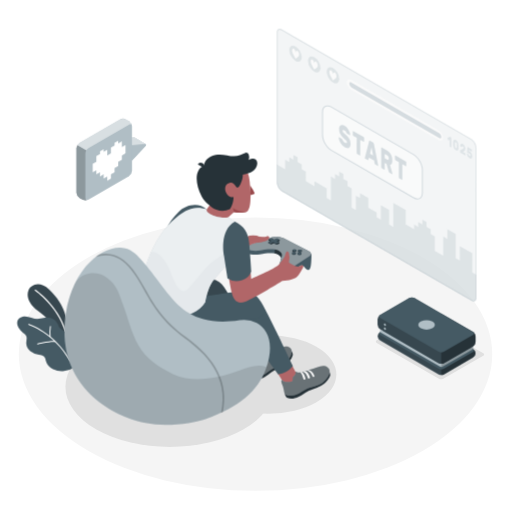
t = 0.00 s
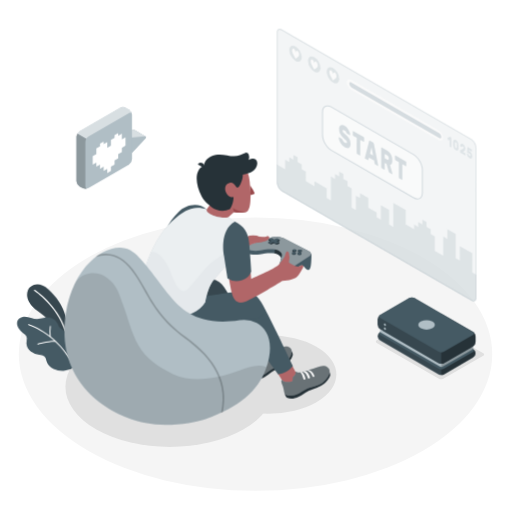
t = 1.13 s
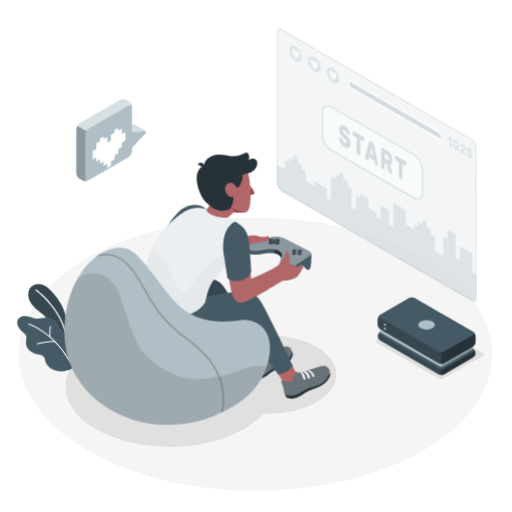
t = 1.88 s
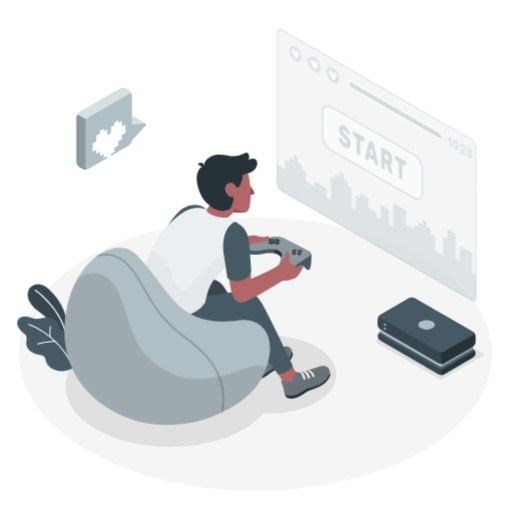
t = 3.00 s
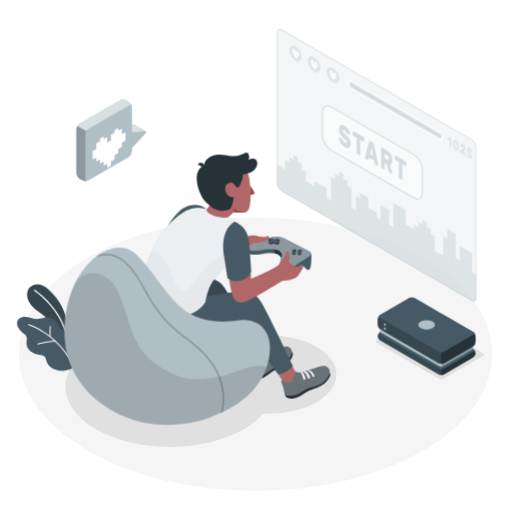
t = 4.13 s
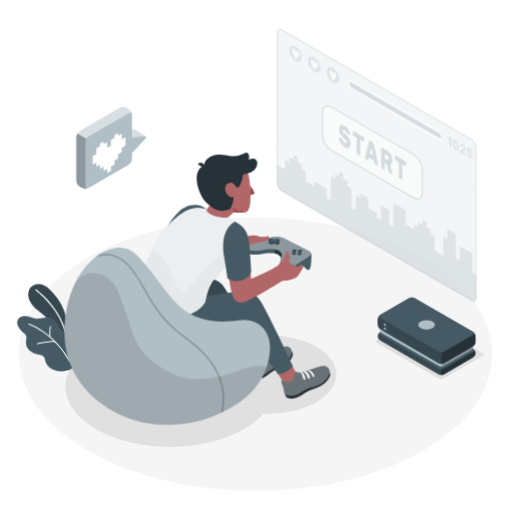
t = 4.88 s

The animated SVG that drew these frames (rendered in a browser with its animation timeline set to each time). Animation: 2 CSS @keyframes rules; one cycle of 6.00 s, repeats indefinitely.

<svg class="animated" id="freepik_stories-gaming"
    xmlns="http://www.w3.org/2000/svg" viewBox="0 0 500 500" version="1.1"
    xmlns:xlink="http://www.w3.org/1999/xlink"
    xmlns:svgjs="http://svgjs.com/svgjs">
    <style>svg#freepik_stories-gaming:not(.animated) .animable {opacity: 0;}svg#freepik_stories-gaming.animated #freepik--Plants--inject-19 {animation: 1.5s Infinite  linear wind;animation-delay: 0s;}svg#freepik_stories-gaming.animated #freepik--speach-bubble--inject-19 {animation: 6s Infinite  linear floating;animation-delay: 0s;}            @keyframes wind {                0% {                    transform: rotate( 0deg );                }                25% {                    transform: rotate( 1deg );                }                75% {                    transform: rotate( -1deg );                }            }                    @keyframes floating {                0% {                    opacity: 1;                    transform: translateY(0px);                }                50% {                    transform: translateY(-10px);                }                100% {                    opacity: 1;                    transform: translateY(0px);                }            }        </style>
    <g id="freepik--Floor--inject-19" class="animable" style="transform-origin: 249.53px 345.84px;">
        <ellipse id="freepik--floor--inject-19" cx="249.53" cy="345.84" rx="231.15" ry="133.46" style="fill: rgb(245, 245, 245); transform-origin: 249.53px 345.84px;" class="animable"></ellipse>
    </g>
    <g id="freepik--Shadows--inject-19" class="animable" style="transform-origin: 268.368px 372.906px;">
        <path id="freepik--Shadow--inject-19" d="M428.59,369.86l-60.67-35a1.32,1.32,0,0,1,0-2.5l39-22.48a4.79,4.79,0,0,1,4.33,0l60.66,35a1.32,1.32,0,0,1,0,2.5l-39,22.49A4.79,4.79,0,0,1,428.59,369.86Z" style="fill: rgb(224, 224, 224); transform-origin: 419.915px 339.871px;" class="animable"></path>
        <ellipse id="freepik--shadow--inject-19" cx="165.86" cy="377.6" rx="101.93" ry="58.85" style="fill: rgb(224, 224, 224); transform-origin: 165.86px 377.6px;" class="animable"></ellipse>
        <ellipse id="freepik--shadow--inject-19" cx="262.08" cy="365.69" rx="66.39" ry="38.33" style="fill: rgb(224, 224, 224); transform-origin: 262.08px 365.69px;" class="animable"></ellipse>
    </g>
    <g id="freepik--Plants--inject-19" class="animable" style="transform-origin: 45.3619px 319.985px;">
        <g id="freepik--plants--inject-19" class="animable" style="transform-origin: 45.3619px 319.985px;">
            <path d="M64.51,327.72l.82-13s-.77-16.61-17.23-31.93c-10-9.31-18.27-4.3-20.34.77s-.35,12.76,9.37,19.95c15.22,11.25,28,29.06,29.66,41.69Z" style="fill: rgb(55, 71, 79); transform-origin: 46.8864px 311.389px;" id="elhrgiepa6zfr" class="animable"></path>
            <path d="M64,324.05a.59.59,0,0,1-.62-.41c-7.49-24.8-29-39.68-29.27-39.83A.56.56,0,0,1,34,283a.58.58,0,0,1,.8-.16c.22.15,22.11,15.25,29.72,40.45a.59.59,0,0,1-.38.72Z" style="fill: rgb(255, 255, 255); transform-origin: 49.2083px 303.399px;" id="elnsglsqzb48" class="animable"></path>
            <path d="M65.17,328.15a7,7,0,0,0-1.51-3.89c-1.6-1.85-4.4-2.45-5.75-4.5a16.83,16.83,0,0,1-1.28-3.2,10.24,10.24,0,0,0-5.23-5.37,13.79,13.79,0,0,0-7.51-1c-1.93.24-3.8.83-5.73,1.1-6.33.91-12.19-4.9-18.49-1-3.78,2.36-3.52,6.48-1.42,9.93a19,19,0,0,0,4.08,4.63c1.7,1.44,3.49,2.31,3.67,4.81.12,1.82-.45,3.63-.43,5.46a10.47,10.47,0,0,0,4,7.74,18,18,0,0,0,8.18,3.51c2.19.42,4.71.75,5.92,2.62a10.64,10.64,0,0,1,1,3.25,13.28,13.28,0,0,0,7.09,8.31,20.21,20.21,0,0,0,11,1.68,16.75,16.75,0,0,0,8.92-3.32c4.28-3.5,1.82-10.11-1-13.79-1.23-1.62-2.75-3-3.88-4.69-2.26-3.35-1.89-6.25-1.68-10.08A13.36,13.36,0,0,0,65.17,328.15Z" style="fill: rgb(69, 90, 100); transform-origin: 45.3619px 335.661px;" id="el95tgmekshtp" class="animable"></path>
            <path d="M68.51,352.79a.47.47,0,0,1-.5-.23C52.7,325,28.14,317.3,27.89,317.22a.48.48,0,0,1-.32-.59.49.49,0,0,1,.6-.32c.25.08,25.17,7.9,40.67,35.79a.47.47,0,0,1-.18.64A.3.3,0,0,1,68.51,352.79Z" style="fill: rgb(255, 255, 255); transform-origin: 48.2259px 334.545px;" id="elu3m9lrbyqfd" class="animable"></path>
            <path d="M53.91,333.84H53.8c-6.73-.28-16.91,2.42-17,2.45a.46.46,0,0,1-.58-.34.47.47,0,0,1,.33-.58c.42-.11,10.43-2.77,17.3-2.48a.47.47,0,0,1,.07.94Z" style="fill: rgb(255, 255, 255); transform-origin: 45.2795px 334.589px;" id="ela4ppe3ftw2f" class="animable"></path>
            <path d="M49,329.27h0a.49.49,0,0,1-.53-.41,36.43,36.43,0,0,1,.27-10.22.47.47,0,0,1,.55-.37.47.47,0,0,1,.38.55,35.94,35.94,0,0,0-.25,9.92A.48.48,0,0,1,49,329.27Z" style="fill: rgb(255, 255, 255); transform-origin: 48.9551px 323.767px;" id="els0xmy922gy" class="animable"></path>
        </g>
    </g>
    <g id="freepik--Screen--inject-19" class="animable" style="transform-origin: 367.785px 161.215px;">
        <g id="freepik--screen--inject-19" class="animable" style="transform-origin: 367.785px 161.215px;">
            <g id="elvg0rrr9byh">
                <path d="M460.24,135.55,275.33,28.8c-2.78-1.6-5-.3-5,2.91V178.15a11.15,11.15,0,0,0,5,8.73L460.24,293.63c2.78,1.6,5,.3,5-2.91V144.28A11.15,11.15,0,0,0,460.24,135.55Z" style="fill: rgb(176, 190, 197); opacity: 0.3; transform-origin: 367.785px 161.215px;" class="animable"></path>
            </g>
            <g id="elrma8cgakpt">
                <path d="M460.24,135.55,275.33,28.8c-2.78-1.6-5-.3-5,2.91V178.15a11.15,11.15,0,0,0,5,8.73L460.24,293.63c2.78,1.6,5,.3,5-2.91V144.28A11.15,11.15,0,0,0,460.24,135.55Z" style="fill: rgb(255, 255, 255); opacity: 0.5; transform-origin: 367.785px 161.215px;" class="animable"></path>
            </g>
            <g id="el4am4epo30r4">
                <path d="M461.22,266.06V247.3l-12.19-7v14.08L445,252V228.54l-8.13-4.69v9.38l-4.06-2.35v18.76L424.66,245V230.88l-4.06-2.34v-4.69l-4.07-2.35v-4.69l-4.06-2.34v4.69l-4.06-2.35v4.69l-4.06-2.34v4.69l-8.13-4.69V205.09l-12.18-7V221.5L380,219.16V205.09l-8.13-4.7v14.08l-4.06-2.35v-4.69l-8.12-4.69v-9.38l-8.13-4.69v4.69L347.48,191v14.1l-4.06-2.35V184l-4.06-2.35v-4.69l-4.07-2.34v-4.69l-4.06-2.35v4.69l-4.06-2.34v4.69l-4.06-2.35V195.7l-4.06-2.34V184l-12.05-7v4.77l-8.27-4.77v-9.38l-4.07-2.34v-4.69l-4.06-2.35v-4.69l-4.06-2.34v4.68l-4.06-2.34v4.69l-4.06-2.35v9.39l-8.13-4.7v17.63a11.15,11.15,0,0,0,5,8.73L460.24,293.63c2.78,1.6,5,.3,5-2.91V268.41Z" style="fill: rgb(176, 190, 197); opacity: 0.3; transform-origin: 367.765px 222.762px;" class="animable"></path>
            </g>
            <g id="eldlhqunbglmr">
                <g style="opacity: 0.3; transform-origin: 367.785px 161.215px;" class="animable">
                    <path d="M273.08,29.12a3.64,3.64,0,0,1,1.75.55L459.74,136.41a10.24,10.24,0,0,1,4.54,7.87V290.72c0,.78-.18,2.59-1.79,2.59a3.64,3.64,0,0,1-1.75-.55L275.83,186a10.2,10.2,0,0,1-4.54-7.87V31.71c0-.78.18-2.59,1.79-2.59m0-1c-1.65,0-2.79,1.31-2.79,3.59V178.15a11.15,11.15,0,0,0,5,8.73L460.24,293.63a4.62,4.62,0,0,0,2.25.68c1.65,0,2.79-1.31,2.79-3.59V144.28a11.15,11.15,0,0,0-5-8.73L275.33,28.8a4.62,4.62,0,0,0-2.25-.68Z" style="fill: rgb(176, 190, 197); transform-origin: 367.785px 161.215px;" id="elk6cqiqhyjch" class="animable"></path>
                </g>
            </g>
            <g id="elqn7ldc4nanp">
                <path d="M323.64,104.55l80.17,46.29c4.79,2.76,8.66,9.47,8.66,15v22.21c0,5.52-3.87,7.76-8.66,5l-80.17-46.29c-4.78-2.76-8.66-9.47-8.66-15V109.55C315,104,318.86,101.79,323.64,104.55Z" style="fill: rgb(255, 255, 255); opacity: 0.5; transform-origin: 363.725px 148.797px;" class="animable"></path>
            </g>
            <g id="ello81t117sek">
                <g style="opacity: 0.5; transform-origin: 363.725px 148.83px;" class="animable">
                    <path d="M407.68,194.74a8.34,8.34,0,0,1-4.12-1.26L323.39,147.2c-4.91-2.84-8.91-9.76-8.91-15.44V109.55c0-2.86,1-5,2.79-6s4.15-.82,6.62.61l80.17,46.28c4.92,2.84,8.91,9.76,8.91,15.44v22.21c0,2.86-1,5-2.78,6A5,5,0,0,1,407.68,194.74Zm-87.9-90.88a3.89,3.89,0,0,0-2,.52c-1.47.85-2.29,2.68-2.29,5.17v22.21c0,5.36,3.77,11.89,8.41,14.57l80.17,46.29c2.15,1.24,4.15,1.45,5.63.6s2.28-2.69,2.28-5.17V165.84c0-5.36-3.77-11.89-8.41-14.57L323.39,105A7.37,7.37,0,0,0,319.78,103.86Z" style="fill: rgb(176, 190, 197); transform-origin: 363.725px 148.83px;" id="el6jw981x1tuw" class="animable"></path>
                </g>
            </g>
            <g id="elpeyr143y30s">
                <g style="opacity: 0.5; transform-origin: 363.735px 148.783px;" class="animable">
                    <path d="M336.41,122.74a9.39,9.39,0,0,1,2.21,1.81,14.66,14.66,0,0,1,1.73,2.37,12.94,12.94,0,0,1,1.14,2.51,7.77,7.77,0,0,1,.44,2.19.46.46,0,0,1-.13.37.2.2,0,0,1-.27,0l-2.46-1.41a1.89,1.89,0,0,1-.42-.36,5.37,5.37,0,0,1-.33-.54c0-.08-.09-.21-.17-.39a4.62,4.62,0,0,0-.35-.62,5.53,5.53,0,0,0-.56-.7,3.65,3.65,0,0,0-.83-.64,5.13,5.13,0,0,0-.68-.32,1.45,1.45,0,0,0-.58-.1.57.57,0,0,0-.42.21,1,1,0,0,0-.16.63,2,2,0,0,0,.18.82,3.82,3.82,0,0,0,.6.88,13,13,0,0,0,1.12,1.12l1.72,1.55A16.29,16.29,0,0,1,340,134a10.59,10.59,0,0,1,1.29,2,9.74,9.74,0,0,1,.77,2.18,11.45,11.45,0,0,1,.25,2.5,5.57,5.57,0,0,1-.43,2.38,2.61,2.61,0,0,1-1.21,1.28,3,3,0,0,1-1.84.19,7.12,7.12,0,0,1-2.31-.9,10,10,0,0,1-2.33-1.86,14.4,14.4,0,0,1-1.81-2.42,13.19,13.19,0,0,1-1.19-2.61,8.17,8.17,0,0,1-.45-2.42.51.51,0,0,1,.12-.38.2.2,0,0,1,.27,0l2.46,1.42a1.28,1.28,0,0,1,.41.34,2.74,2.74,0,0,1,.3.47l.23.51a6.34,6.34,0,0,0,.4.76,4.85,4.85,0,0,0,.64.85,4,4,0,0,0,.95.75,4.09,4.09,0,0,0,1.66.62q.66.06.66-.81a1.72,1.72,0,0,0-.24-.86,5.3,5.3,0,0,0-.73-1c-.33-.35-.74-.75-1.25-1.2s-1.1-1-1.79-1.61A11.1,11.1,0,0,1,332,130.4a10.8,10.8,0,0,1-.89-4.48,5.89,5.89,0,0,1,.36-2.16,2.89,2.89,0,0,1,1.06-1.38,2.64,2.64,0,0,1,1.68-.4A5.26,5.26,0,0,1,336.41,122.74Z" style="fill: rgb(176, 190, 197); transform-origin: 336.526px 133.282px;" id="elbk3wzso48yg" class="animable"></path>
                    <path d="M355.09,133.82a.93.93,0,0,1,.36.43,1.53,1.53,0,0,1,.15.64V138a.61.61,0,0,1-.15.46.27.27,0,0,1-.36,0l-3.3-1.91v14.81a.63.63,0,0,1-.15.47.28.28,0,0,1-.36,0l-2.45-1.42a.93.93,0,0,1-.36-.43,1.53,1.53,0,0,1-.15-.64V134.53l-3.3-1.91a.93.93,0,0,1-.36-.43,1.53,1.53,0,0,1-.15-.64v-3.06a.61.61,0,0,1,.15-.46.27.27,0,0,1,.36,0Z" style="fill: rgb(176, 190, 197); transform-origin: 350.055px 139.928px;" id="elm7p41c37nsk" class="animable"></path>
                    <path d="M364.32,139.14a1.45,1.45,0,0,1,.57.65,3.9,3.9,0,0,1,.27.79l4.09,20.56a2.38,2.38,0,0,1,.07.47.52.52,0,0,1-.12.38.22.22,0,0,1-.29,0l-2.36-1.37a1.17,1.17,0,0,1-.53-.55,1.87,1.87,0,0,1-.2-.59l-.53-2.7-5-2.88-.52,2.09a.71.71,0,0,1-.2.37c-.1.1-.28.08-.53-.07L356.69,155a.79.79,0,0,1-.3-.36,1.19,1.19,0,0,1-.12-.51,1.41,1.41,0,0,1,.08-.39l4.09-15.83a1,1,0,0,1,.27-.48c.13-.14.32-.13.57,0Zm-3,10.87,3,1.75L362.8,144Z" style="fill: rgb(176, 190, 197); transform-origin: 362.796px 149.687px;" id="elx8nglvhg9sc" class="animable"></path>
                    <path d="M377.84,147a11.2,11.2,0,0,1,2.21,1.68,10,10,0,0,1,1.66,2.17,10.47,10.47,0,0,1,1.05,2.67,12.71,12.71,0,0,1,.37,3.15,7.28,7.28,0,0,1-.58,3.26,2.14,2.14,0,0,1-1.65,1.22l2.32,8.22a1.22,1.22,0,0,1,.06.35.48.48,0,0,1-.12.37.23.23,0,0,1-.3,0l-2.55-1.47a1.22,1.22,0,0,1-.53-.57,4.19,4.19,0,0,1-.25-.66L377.45,160l-1.73-1v6.18a.61.61,0,0,1-.15.46.27.27,0,0,1-.36,0l-2.45-1.42a1,1,0,0,1-.36-.44,1.45,1.45,0,0,1-.15-.63V144.5a.62.62,0,0,1,.15-.46.28.28,0,0,1,.36,0Zm-2.12,7.53,2.12,1.22a1.67,1.67,0,0,0,1.3.29c.35-.11.52-.57.52-1.38a3.42,3.42,0,0,0-.52-2,3.86,3.86,0,0,0-1.3-1.21l-2.12-1.23Z" style="fill: rgb(176, 190, 197); transform-origin: 377.765px 157.06px;" id="elpylbodoxulg" class="animable"></path>
                    <path d="M396.22,157.56a1,1,0,0,1,.35.44,1.47,1.47,0,0,1,.16.63v3.07a.62.62,0,0,1-.16.46.27.27,0,0,1-.35,0l-3.3-1.9v14.81a.62.62,0,0,1-.15.46.27.27,0,0,1-.36,0L390,174.16a1,1,0,0,1-.35-.44,1.45,1.45,0,0,1-.15-.63V158.27l-3.3-1.9a1,1,0,0,1-.36-.44,1.45,1.45,0,0,1-.15-.63v-3.06a.63.63,0,0,1,.15-.47.28.28,0,0,1,.36,0Z" style="fill: rgb(176, 190, 197); transform-origin: 391.209px 163.652px;" id="eld9mcrdijm5g" class="animable"></path>
                </g>
            </g>
            <g id="el902j16qbm0o">
                <path d="M288.58,45.33a13.49,13.49,0,0,1,6.09,10.56c0,3.88-2.73,5.46-6.09,3.51a13.43,13.43,0,0,1-6.09-10.55C282.49,45,285.21,43.39,288.58,45.33Z" style="fill: rgb(176, 190, 197); opacity: 0.3; transform-origin: 288.58px 52.3709px;" class="animable"></path>
            </g>
            <path d="M292.1,53.26a5,5,0,0,0-.42-2h0v0a3.48,3.48,0,0,0-1.28-1.64c-.88-.52-1.61.53-1.73,1.77-.1-1.37-.82-3.27-1.7-3.79a1,1,0,0,0-1.29.13h0a2.29,2.29,0,0,0-.44,1.5c0,2.1,1.25,4,2.3,6l1.12,2.1,1.12-.79C290.83,55.77,292.1,55.36,292.1,53.26Z" style="fill: rgb(250, 250, 250); transform-origin: 288.668px 52.3763px;" id="elani21igl5q" class="animable"></path>
            <g id="elxo0nf45nzpp">
                <path d="M306.86,55.89A13.46,13.46,0,0,1,313,66.44c0,3.89-2.73,5.46-6.09,3.52a13.47,13.47,0,0,1-6.09-10.56C300.77,55.52,303.49,53.94,306.86,55.89Z" style="fill: rgb(176, 190, 197); opacity: 0.3; transform-origin: 306.91px 62.9227px;" class="animable"></path>
            </g>
            <path d="M310.3,63.84a5.23,5.23,0,0,0-.43-2h0a3.51,3.51,0,0,0-1.29-1.65c-.87-.51-1.61.54-1.72,1.78-.11-1.37-.83-3.28-1.7-3.79a1,1,0,0,0-1.3.13h0a2.27,2.27,0,0,0-.44,1.5c0,2.1,1.25,4,2.3,6l1.11,2.1L308,67.1C309,66.35,310.29,65.93,310.3,63.84Z" style="fill: rgb(250, 250, 250); transform-origin: 306.857px 62.9542px;" id="elcuhtubqw9dc" class="animable"></path>
            <g id="eljtj619bgc98">
                <path d="M325.14,66.44A13.48,13.48,0,0,1,331.23,77c0,3.89-2.73,5.46-6.09,3.52A13.46,13.46,0,0,1,319,70C319,66.07,321.77,64.5,325.14,66.44Z" style="fill: rgb(176, 190, 197); opacity: 0.3; transform-origin: 325.115px 73.4805px;" class="animable"></path>
            </g>
            <path d="M328.58,74.39a5.14,5.14,0,0,0-.43-2h0a3.55,3.55,0,0,0-1.29-1.64c-.88-.52-1.61.53-1.72,1.77-.11-1.37-.83-3.27-1.71-3.79a1,1,0,0,0-1.29.13h0a2.29,2.29,0,0,0-.45,1.5c0,2.1,1.25,4,2.31,6l1.11,2.1,1.12-.79C327.3,76.9,328.57,76.49,328.58,74.39Z" style="fill: rgb(250, 250, 250); transform-origin: 325.133px 73.5063px;" id="elu8rt38uw52" class="animable"></path>
            <path d="M343,78.15l85.22,49.2a9.29,9.29,0,0,1,4.33,7.19c0,2.59-1.94,3.57-4.33,2.19L343,87.53a9.29,9.29,0,0,1-4.33-7.19C338.7,77.75,340.64,76.77,343,78.15Z" style="fill: rgb(250, 250, 250); transform-origin: 385.61px 107.44px;" id="el6pprevujmvi" class="animable"></path>
            <g id="el9acn2qz43qd">
                <path d="M341.1,81.71a4.65,4.65,0,0,0,2.16,3.6l85.61,49.49c1.19.69,2.16.2,2.16-1.1a4.65,4.65,0,0,0-2.16-3.59L343.26,80.62C342.07,79.93,341.1,80.42,341.1,81.71Z" style="fill: rgb(176, 190, 197); opacity: 0.5; transform-origin: 386.065px 107.71px;" class="animable"></path>
            </g>
            <g id="elku2x0cmu5m">
                <g style="opacity: 0.3; transform-origin: 449.077px 144.173px;" class="animable">
                    <path d="M437,135.29a.66.66,0,0,1,0-.3.21.21,0,0,1,.1-.19l1.93-1.17.18-.1a.27.27,0,0,1,.24,0l1.09.63a.41.41,0,0,1,.17.21.75.75,0,0,1,.08.31v8.95a.28.28,0,0,1-.08.22c0,.05-.1.05-.17,0l-1.18-.68a.47.47,0,0,1-.17-.21.82.82,0,0,1-.07-.3v-6.06l-1.07.63q-.07.06-.18,0a.5.5,0,0,1-.16-.23Z" style="fill: rgb(176, 190, 197); transform-origin: 438.887px 138.695px;" id="elm4zm1gn8h1" class="animable"></path>
                    <path d="M445.14,136.72a4.2,4.2,0,0,1,1.16,1,5.53,5.53,0,0,1,.81,1.28,7.32,7.32,0,0,1,.48,1.48,10.25,10.25,0,0,1,.18,1.54c0,.4,0,.82,0,1.26s0,.83,0,1.21a6.48,6.48,0,0,1-.18,1.32,2.15,2.15,0,0,1-.48.93,1.17,1.17,0,0,1-.81.35,2.28,2.28,0,0,1-1.16-.37,4.35,4.35,0,0,1-1.16-1,5.85,5.85,0,0,1-.8-1.28,6.25,6.25,0,0,1-.48-1.48,9.13,9.13,0,0,1-.19-1.54c0-.38,0-.79,0-1.23s0-.85,0-1.24a5.83,5.83,0,0,1,.19-1.32,2,2,0,0,1,.48-.93,1.16,1.16,0,0,1,.8-.35A2.16,2.16,0,0,1,445.14,136.72Zm1,6.71c0-.78,0-1.55,0-2.33,0-.24,0-.47-.06-.68a3.77,3.77,0,0,0-.16-.6,1.92,1.92,0,0,0-.29-.5,1.71,1.71,0,0,0-.45-.39.75.75,0,0,0-.45-.13.4.4,0,0,0-.29.17,1.21,1.21,0,0,0-.16.41,5.07,5.07,0,0,0-.06.6c0,.75,0,1.53,0,2.33a4.63,4.63,0,0,0,.06.67,2.2,2.2,0,0,0,.16.6,1.83,1.83,0,0,0,.29.51,1.71,1.71,0,0,0,.45.39.75.75,0,0,0,.45.13.39.39,0,0,0,.29-.17,1,1,0,0,0,.17-.41A3.64,3.64,0,0,0,446.1,143.43Z" style="fill: rgb(176, 190, 197); transform-origin: 445.14px 141.72px;" id="el22wo3lzv0ce" class="animable"></path>
                    <path d="M454.37,145.3a4.27,4.27,0,0,1-.06.74,2.25,2.25,0,0,1-.18.62,2,2,0,0,1-.34.51,2.08,2.08,0,0,1-.52.39l-1.26.74,2.26,1.31a.47.47,0,0,1,.17.21.66.66,0,0,1,.07.3v1.47a.28.28,0,0,1-.07.22.12.12,0,0,1-.17,0l-4.75-2.74a.41.41,0,0,1-.17-.21.67.67,0,0,1-.08-.3v-1.2a1.4,1.4,0,0,1,.06-.41.4.4,0,0,1,.2-.25l2.69-1.41a.78.78,0,0,0,.4-.43,1.89,1.89,0,0,0,.08-.53c0-.07,0-.16,0-.29a2.34,2.34,0,0,0-.1-.4,2.55,2.55,0,0,0-.23-.43,1.31,1.31,0,0,0-.41-.36.52.52,0,0,0-.4-.1.43.43,0,0,0-.25.15.83.83,0,0,0-.12.27c0,.1-.05.17-.06.22s-.08.17-.14.18a.43.43,0,0,1-.22-.07l-1.11-.63a.45.45,0,0,1-.14-.18.53.53,0,0,1-.06-.24,4,4,0,0,1,.16-1.07,1.9,1.9,0,0,1,.47-.78,1.16,1.16,0,0,1,.77-.31,2.06,2.06,0,0,1,1.1.34,4.17,4.17,0,0,1,1.05.88,5.88,5.88,0,0,1,.76,1.15,6.79,6.79,0,0,1,.46,1.31A6.18,6.18,0,0,1,454.37,145.3Z" style="fill: rgb(176, 190, 197); transform-origin: 451.891px 146.068px;" id="elxmeszmxwaoi" class="animable"></path>
                    <path d="M457.56,150.84l.14.35a2.09,2.09,0,0,0,.19.36,1.67,1.67,0,0,0,.26.35,1.28,1.28,0,0,0,.36.29.75.75,0,0,0,.36.13.44.44,0,0,0,.3,0,.48.48,0,0,0,.21-.25,1.09,1.09,0,0,0,.08-.48,1.85,1.85,0,0,0-.24-.91,1.68,1.68,0,0,0-.65-.67.59.59,0,0,0-.24-.09h-.21l-.17,0a.21.21,0,0,1-.14,0l-1.4-.81a.58.58,0,0,1-.18-.22.54.54,0,0,1-.06-.3l.27-4.79a.34.34,0,0,1,.07-.22.12.12,0,0,1,.17,0l3.85,2.22a.46.46,0,0,1,.17.21.66.66,0,0,1,.07.3v1.47a.28.28,0,0,1-.07.22.12.12,0,0,1-.17,0l-2.62-1.52-.06,1.2a.91.91,0,0,1,.37,0,1.32,1.32,0,0,1,.47.18,4.11,4.11,0,0,1,1,.78,5.32,5.32,0,0,1,.78,1.08,5.65,5.65,0,0,1,.51,1.32,6.18,6.18,0,0,1,.19,1.51,3.68,3.68,0,0,1-.21,1.35,1.44,1.44,0,0,1-.56.75,1.16,1.16,0,0,1-.83.18,2.7,2.7,0,0,1-1-.37,4.91,4.91,0,0,1-1.1-.87,5.57,5.57,0,0,1-.81-1.13,5.93,5.93,0,0,1-.51-1.23,4.53,4.53,0,0,1-.19-1.21.31.31,0,0,1,.05-.19.13.13,0,0,1,.15,0l1.14.66a.66.66,0,0,1,.22.22A1.88,1.88,0,0,1,457.56,150.84Z" style="fill: rgb(176, 190, 197); transform-origin: 458.566px 149.195px;" id="elvpu723p84ad" class="animable"></path>
                </g>
            </g>
        </g>
    </g>
    <g id="freepik--Character--inject-19" class="animable" style="transform-origin: 226.822px 269.159px;">
        <g id="freepik--character--inject-19" class="animable" style="transform-origin: 226.822px 269.159px;">
            <path d="M243.75,354.61c-.08-.17-5.57-9.7-5.57-9.7s1.18.7,6.7-2.41a34.39,34.39,0,0,0,5.74-4.39l3.66,7.05c2.33,2.48,7.22-.22,12.79-2.37.93-.36,1.88-.78,2.83-1.21l.06,0c3.05-1,6.65.06,4.12,3.55s-7.58,5.87-12.25,8C256.21,355.75,246.33,360.18,243.75,354.61Z" style="fill: rgb(177, 102, 104); transform-origin: 256.557px 347.7px;" id="elsr7yriwu0t" class="animable"></path>
            <path d="M284.71,342.94a6.19,6.19,0,0,1,1.25,3c.18,1.17-1.63,5.79-6,9.46s-10.51,5.45-13.18,7-4.89,3.94-8.08,5.66-6.44,3-10.44,1.68c-.88-.81-2.17-2.86-2-3.13C246.63,366,284.71,342.94,284.71,342.94Z" style="fill: rgb(38, 50, 56); transform-origin: 266.108px 356.613px;" id="el4q3mg81rwyo" class="animable"></path>
            <path d="M255.44,345.93c2.59.94,6.86-1.3,11.63-3.14,4.49-1.74,9.28-4.73,12.72-4.46s7,3.29,4,9.15c-.88,1.7-2.85,4.8-4.74,6.09-4.79,3.27-9.5,4.66-12.68,6.39-4.14,2.25-6.05,4.84-10,6.39-5.14,2-8.85,1.51-10.13.34s-5.12-12.37-2.79-12.72c0,0,1.92,3.44,9.64-2.41C256.46,349,255.8,346.72,255.44,345.93Z" style="fill: rgb(176, 190, 197); transform-origin: 263.816px 353.011px;" id="el6dj19bz2x5q" class="animable"></path>
            <g id="el40w102p5qeh">
                <path d="M255.44,345.93c2.59.94,6.86-1.3,11.63-3.14,4.49-1.74,9.28-4.73,12.72-4.46s7,3.29,4,9.15c-.88,1.7-2.85,4.8-4.74,6.09-4.79,3.27-9.5,4.66-12.68,6.39-4.14,2.25-6.05,4.84-10,6.39-5.14,2-8.85,1.51-10.13.34s-5.12-12.37-2.79-12.72c0,0,1.92,3.44,9.64-2.41C256.46,349,255.8,346.72,255.44,345.93Z" style="opacity: 0.4; transform-origin: 263.816px 353.011px;" class="animable"></path>
            </g>
            <path d="M271.73,348.21s-1.76-4.68-5.65-5a1.93,1.93,0,0,0-1.9.77s3.43-.38,6,5c0,0,.27.32.95,0C271.36,348.84,271.86,348.6,271.73,348.21Z" style="fill: rgb(250, 250, 250); transform-origin: 267.966px 346.151px;" id="el34ht2fwm2dc" class="animable"></path>
            <path d="M261.25,345.12s-.05-.16.75-.54a1.5,1.5,0,0,1,1-.14s3,.45,4.77,5.36a.93.93,0,0,1-.61,1,.76.76,0,0,1-1.08-.25S264.15,345.39,261.25,345.12Z" style="fill: rgb(250, 250, 250); transform-origin: 264.514px 347.669px;" id="el4vgq42a7tjh" class="animable"></path>
            <path d="M258.42,346s.07-.35.7-.5c.79-.21,1.05,0,1.05,0s2.4,1.44,3.52,5.65c0,0,.26.69-.71,1s-1-.51-1-.51S260.19,346.41,258.42,346Z" style="fill: rgb(250, 250, 250); transform-origin: 261.071px 348.813px;" id="elr49bez7vspk" class="animable"></path>
            <path d="M221.86,285.8c7.75,11.91,31,53.79,31,53.79s-5.73,8.68-14.66,7.74l-34-50.84Z" style="fill: rgb(55, 71, 79); transform-origin: 228.53px 316.601px;" id="eli0w2kuflm8" class="animable"></path>
            <path d="M276.29,372.08c-1.16-1.15-6.39-9.72-6.39-9.72s3.92,1.3,9.68-1.35c2.93-1.35,5.13-5.27,5.13-5.27l4.37,8.37c2.13,2.66,6.87.68,12.59-1,1-.28,1.94-.62,2.92-1l.06,0c3.13-.73,6.62.61,3.82,3.87s-8,5.24-12.87,7C289.8,375.13,280.66,376.4,276.29,372.08Z" style="fill: rgb(177, 102, 104); transform-origin: 289.698px 365.349px;" id="elyi3tkakuk5" class="animable"></path>
            <path d="M321.45,362.71a6.64,6.64,0,0,1,1.07,3.37c.1,1.27-2.24,6.05-7.25,9.6s-11.72,4.91-14.72,6.38-5.57,3.79-9.14,5.35-7.16,2.69-11.33.88c-.87-.94-2.06-3.25-1.88-3.53C278.68,384,321.45,362.71,321.45,362.71Z" style="fill: rgb(38, 50, 56); transform-origin: 300.352px 375.964px;" id="elsx0u1cnhrda" class="animable"></path>
            <path d="M289.9,363.26a11.59,11.59,0,0,0,1.24.46,3.61,3.61,0,0,0,1.27,0,17.65,17.65,0,0,0,3-.52c2.43-.62,4.8-1.48,7.21-2.19,5-1.47,10.35-4.25,14-3.66s7.58,4,3.84,10.06a23.79,23.79,0,0,1-5.4,6.12c-5.17,3.49-11.11,4.23-14.67,5.8-4.62,2.05-6.89,4.65-11.28,6-5.67,1.69-9.6.84-10.87-.53-.71-.76-1-5.41-2.46-8.79-1.24-2.9-1.49-5-.37-5.08a5.38,5.38,0,0,0,1.06.9,4.21,4.21,0,0,0,1.49.76,10.51,10.51,0,0,0,2.31.29,12.77,12.77,0,0,0,4.14-.26,1.94,1.94,0,0,0,1-.56,2.29,2.29,0,0,0,.36-1.5c0-.46,0-.93,0-1.39a2.06,2.06,0,0,1,.1-.75,1.9,1.9,0,0,1,.58-.68,5.93,5.93,0,0,0,1.86-2.13,5.1,5.1,0,0,0,.23-2.2.58.58,0,0,1,.08-.37c.14-.16.4-.1.6,0S289.67,363.16,289.9,363.26Z" style="fill: rgb(176, 190, 197); transform-origin: 298.334px 371.769px;" id="el8c9hb1256g" class="animable"></path>
            <g id="el6m4c1cp96nm">
                <path d="M289.9,363.26a11.59,11.59,0,0,0,1.24.46,3.61,3.61,0,0,0,1.27,0,17.65,17.65,0,0,0,3-.52c2.43-.62,4.8-1.48,7.21-2.19,5-1.47,10.35-4.25,14-3.66s7.58,4,3.84,10.06a23.79,23.79,0,0,1-5.4,6.12c-5.17,3.49-11.11,4.23-14.67,5.8-4.62,2.05-6.89,4.65-11.28,6-5.67,1.69-9.6.84-10.87-.53-.71-.76-1-5.41-2.46-8.79-1.24-2.9-1.49-5-.37-5.08a5.38,5.38,0,0,0,1.06.9,4.21,4.21,0,0,0,1.49.76,10.51,10.51,0,0,0,2.31.29,12.77,12.77,0,0,0,4.14-.26,1.94,1.94,0,0,0,1-.56,2.29,2.29,0,0,0,.36-1.5c0-.46,0-.93,0-1.39a2.06,2.06,0,0,1,.1-.75,1.9,1.9,0,0,1,.58-.68,5.93,5.93,0,0,0,1.86-2.13,5.1,5.1,0,0,0,.23-2.2.58.58,0,0,1,.08-.37c.14-.16.4-.1.6,0S289.67,363.16,289.9,363.26Z" style="opacity: 0.4; transform-origin: 298.334px 371.769px;" class="animable"></path>
            </g>
            <path d="M307.09,367.22s-1.46-5.17-5.6-5.88a2.09,2.09,0,0,0-2.1.66s3.71-.11,6,5.86c0,0,.25.37,1,.09C306.64,367.86,307.21,367.65,307.09,367.22Z" style="fill: rgb(250, 250, 250); transform-origin: 303.248px 364.665px;" id="elbkgom00xf1d" class="animable"></path>
            <path d="M296.15,363s0-.17.85-.5a1.65,1.65,0,0,1,1.09-.07s3.12.74,4.63,6.15a1,1,0,0,1-.74,1,.83.83,0,0,1-1.14-.36S299.23,363.53,296.15,363Z" style="fill: rgb(250, 250, 250); transform-origin: 299.435px 366.025px;" id="elrn4xkcj5kj" class="animable"></path>
            <path d="M293.05,363.65s.11-.36.79-.47c.86-.15,1.12.15,1.12.15s2.44,1.75,3.27,6.35c0,0,.22.76-.85,1s-1.07-.63-1.07-.63S294.91,364.28,293.05,363.65Z" style="fill: rgb(250, 250, 250); transform-origin: 295.649px 366.93px;" id="el35qdch51mme" class="animable"></path>
            <path d="M259.31,302.91c5.6,9.94,19.5,39.7,26.67,54.47a22.61,22.61,0,0,1-14.36,8.06L234,313.71l11.2-9.43Z" style="fill: rgb(69, 90, 100); transform-origin: 259.99px 334.175px;" id="el1l64jccyc7hh" class="animable"></path>
            <path d="M131.12,292.68s45.42-13.71,53.32-15.87,22.38-5.06,26.81-3.07,6.93,5.48,9.63,9.74c2.8,4.42,4.86,8.45,4.86,8.45S196,300.06,178,300.06,131.12,292.68,131.12,292.68Z" style="fill: rgb(55, 71, 79); transform-origin: 178.43px 286.567px;" id="elv6u1fgxjv1f" class="animable"></path>
            <path d="M134.3,274.82c-2.85,9.73-6.56,27.07,6.55,39.73,5.11,4.94,34.42,20.65,52.42,15.13,20.11-6.17,44.12-18.06,44.12-18.06s12.14.71,16.09-1.57,6.35-6.05,5.83-7.14c-6.27-13-11.49-19.76-25.06-18.4-16.6,1.66-44.26,6.7-44.26,6.7Z" style="fill: rgb(69, 90, 100); transform-origin: 195.461px 302.83px;" id="ela21c42r192s" class="animable"></path>
            <path d="M201.87,204.36c-8.6-7.53-20.67-4.1-27.38,2.43-10.28,10-16.38,22.7-14.12,29C163,243,201.87,204.36,201.87,204.36Z" style="fill: rgb(69, 90, 100); transform-origin: 180.885px 218.384px;" id="el4zxbjphqzi4" class="animable"></path>
            <path d="M303.47,248.41c.18-1.25-.83-2.67-2.87-3.71l-23.8-12.17a17,17,0,0,0-11.57-.8l-21.76,7.5c-1.9.66-2.94,1.58-3,2.48-.05.66-.4,3.22-.42,3.95s.45,1.27,1.46,1.78c2.44,1.25,7.91,1.66,12.21.92l5.52-.94c4.3-.74,9.76-.33,12.19.9a7.08,7.08,0,0,1,3.34,3.41l-1.28,4.43a3.53,3.53,0,0,0,0,2.5l-.4,1.4c-.49,1.67-.65,3.42,3.51,5.26a8.66,8.66,0,0,0,8.36-.33l16.87-11a2.49,2.49,0,0,0,1.24-1.74C303.15,251.6,303.38,249.05,303.47,248.41Z" style="fill: rgb(69, 90, 100); transform-origin: 271.77px 248.655px;" id="elw1k33ehsy3" class="animable"></path>
            <path d="M275.87,254.71l.08-11.54-7.18-1.88-.65,6.08a12.07,12.07,0,0,1,3.31.95,7.08,7.08,0,0,1,3.34,3.41l-.52,1.79Z" style="fill: rgb(38, 50, 56); transform-origin: 272.035px 248px;" id="elu7lg6qpvjq" class="animable"></path>
            <path d="M302.15,245.73c2.17,2,2.33,2.59,1.73,10.47s-2.39,8.09-4.41,6.74-3.39-5.1-5.87-3.57Z" style="fill: rgb(69, 90, 100); transform-origin: 298.891px 254.651px;" id="el2s78p3ih1wh" class="animable"></path>
            <path d="M241.93,243.54c2.44,1.25,7.91,1.66,12.21.92l5.52-.94c4.3-.74,9.76-.33,12.19.9s4,3.6,3.51,5.27l-1.87,6.47c-.49,1.67-.65,3.42,3.51,5.26a8.67,8.67,0,0,0,8.36-.33l16.87-10.95c2.19-1.42,1.46-3.86-1.63-5.44l-23.8-12.17a17,17,0,0,0-11.57-.8l-21.76,7.5C240.17,240.37,239.48,242.3,241.93,243.54Z" style="fill: rgb(176, 190, 197); transform-origin: 271.978px 246.705px;" id="eleyhkuzbgi9" class="animable"></path>
            <g id="el9ql6ig6cpi">
                <path d="M241.93,243.54c2.44,1.25,7.91,1.66,12.21.92l5.52-.94c4.3-.74,9.76-.33,12.19.9s4,3.6,3.51,5.27l-1.87,6.47c-.49,1.67-.65,3.42,3.51,5.26a8.67,8.67,0,0,0,8.36-.33l16.87-10.95c2.19-1.42,1.46-3.86-1.63-5.44l-23.8-12.17a17,17,0,0,0-11.57-.8l-21.76,7.5C240.17,240.37,239.48,242.3,241.93,243.54Z" style="opacity: 0.2; transform-origin: 271.978px 246.705px;" class="animable"></path>
            </g>
            <path d="M294.81,244.64a.76.76,0,0,0-.47-.59,3.5,3.5,0,0,0-2.7-.11c-.42.17-.63.4-.65.65s-.09.77-.1.94.15.45.47.63a3.55,3.55,0,0,0,2.7.12c.4-.16.62-.39.65-.63S294.82,244.83,294.81,244.64Z" style="fill: rgb(38, 50, 56); transform-origin: 292.85px 245.106px;" id="el35qkhyo7xdy" class="animable"></path>
            <path d="M289.06,247a.76.76,0,0,0-.47-.62,3.5,3.5,0,0,0-2.7-.11c-.4.16-.62.39-.64.62s-.1.81-.11,1a.76.76,0,0,0,.47.62,3.55,3.55,0,0,0,2.7.12c.4-.16.62-.39.65-.62S289.06,247.19,289.06,247Z" style="fill: rgb(55, 71, 79); transform-origin: 287.1px 247.446px;" id="eleksrcrhdjwb" class="animable"></path>
            <path d="M289.41,244.45c0-.22-.15-.45-.47-.63a3.55,3.55,0,0,0-2.7-.12c-.4.16-.62.39-.65.63s-.08.79-.1.95.14.46.47.65a3.5,3.5,0,0,0,2.7.11c.41-.16.63-.4.65-.64S289.4,244.62,289.41,244.45Z" style="fill: rgb(38, 50, 56); transform-origin: 287.449px 244.874px;" id="elkggrhkspbsm" class="animable"></path>
            <path d="M294.45,247.27c0-.22-.14-.45-.47-.63a3.47,3.47,0,0,0-2.69-.12c-.4.16-.62.39-.65.62s-.08.79-.1,1,.13.46.47.66a3.54,3.54,0,0,0,2.7.11c.4-.16.61-.39.64-.62S294.45,247.44,294.45,247.27Z" style="fill: rgb(55, 71, 79); transform-origin: 292.494px 247.715px;" id="el7gg4y92waqo" class="animable"></path>
            <path d="M291.64,243.94c-.8.32-.87.9-.18,1.29a3.55,3.55,0,0,0,2.7.12c.8-.33.87-.91.18-1.3A3.5,3.5,0,0,0,291.64,243.94Z" style="fill: rgb(69, 90, 100); transform-origin: 292.9px 244.641px;" id="elw8cxdpkmq7" class="animable"></path>
            <path d="M285.89,246.29c-.79.32-.87.9-.18,1.29a3.55,3.55,0,0,0,2.7.12c.8-.33.88-.91.18-1.3A3.5,3.5,0,0,0,285.89,246.29Z" style="fill: rgb(69, 90, 100); transform-origin: 287.154px 246.991px;" id="elx3drbndkok8" class="animable"></path>
            <path d="M286.24,243.7c-.8.33-.88.9-.18,1.29a3.5,3.5,0,0,0,2.7.12c.79-.32.87-.9.18-1.29A3.55,3.55,0,0,0,286.24,243.7Z" style="fill: rgb(69, 90, 100); transform-origin: 287.496px 244.407px;" id="elr3rcgggt8sd" class="animable"></path>
            <path d="M291.29,246.52c-.8.32-.88.9-.18,1.29a3.55,3.55,0,0,0,2.7.12c.79-.33.87-.9.17-1.29A3.47,3.47,0,0,0,291.29,246.52Z" style="fill: rgb(69, 90, 100); transform-origin: 292.546px 247.223px;" id="eloc34b0qwj4m" class="animable"></path>
            <polygon points="273.15 234.12 270.62 232.71 267.75 233.88 265.22 232.47 262.34 233.65 262.23 234.72 263.7 235.54 262 236.23 261.88 237.3 264.41 238.71 267.28 237.53 269.81 238.94 272.68 237.77 272.8 236.7 271.33 235.88 273.03 235.18 273.15 234.12" style="fill: rgb(55, 71, 79); transform-origin: 267.515px 235.705px;" id="elggzlt3by04d" class="animable"></polygon>
            <polygon points="270.62 232.71 267.75 233.88 265.22 232.47 262.34 233.65 264.87 235.06 262 236.23 264.52 237.64 267.4 236.47 269.92 237.88 272.8 236.7 270.27 235.29 273.15 234.12 270.62 232.71" style="fill: rgb(69, 90, 100); transform-origin: 267.575px 235.175px;" id="elbxipr1z2n8" class="animable"></polygon>
            <polygon points="267.4 236.47 267.28 237.53 264.41 238.71 264.52 237.64 267.4 236.47" style="fill: rgb(38, 50, 56); transform-origin: 265.905px 237.59px;" id="elog66a4fgh2t" class="animable"></polygon>
            <polygon points="270.27 235.29 271.33 235.88 273.03 235.18 273.15 234.12 270.27 235.29" style="fill: rgb(38, 50, 56); transform-origin: 271.71px 235px;" id="elu29bgy9ceq" class="animable"></polygon>
            <polygon points="272.8 236.7 272.68 237.77 269.81 238.94 269.92 237.88 272.8 236.7" style="fill: rgb(38, 50, 56); transform-origin: 271.305px 237.82px;" id="el4114wxjqng3" class="animable"></polygon>
            <polygon points="264.87 235.06 262.34 233.65 262.22 234.77 263.7 235.54 264.87 235.06" style="fill: rgb(38, 50, 56); transform-origin: 263.545px 234.595px;" id="elqq8d0k4t4k" class="animable"></polygon>
            <path d="M243.25,231.83c6-1.36,9.57-.31,14.68-.52,1.65-.06,3.05-.95,3.86-.8,1.55.3,1.43,1.91.43,3s-2.15,2.12-6.58,2.81c-3.78.6-3.93.17-8.36,1.54l-4.85,2.28-1.7-4.17Z" style="fill: rgb(177, 102, 104); transform-origin: 251.847px 235.316px;" id="elu5dhm44atcp" class="animable"></path>
            <path d="M254,231.31a17.72,17.72,0,0,0-10.12-1.16c-4.89,1.16-3.14,6.17-3.14,6.17Z" style="fill: rgb(177, 102, 104); transform-origin: 247.218px 233.096px;" id="elqilc4dm92b" class="animable"></path>
            <polygon points="229.89 205.91 215.39 218.88 196.24 212.16 209.92 193.15 229.89 205.91" style="fill: rgb(177, 102, 104); transform-origin: 213.065px 206.015px;" id="el52cf7804lox" class="animable"></polygon>
            <path d="M244.3,181s4.86,7.38,4.31,8.11-4.14,1.38-4.14,1.38Z" style="fill: rgb(154, 74, 77); transform-origin: 246.477px 185.745px;" id="ela8ygoeydwlj" class="animable"></path>
            <path d="M230.79,160.62c9.84,2.07,12.68,6.4,13.61,22,1,16.34-.7,21.48-2.84,23.68-1.45,1.48-9.5,1.75-13.56.63-5.09-1.4-16.58-5.47-22-13.69-6.32-9.67-8-22.77-1.21-28.15C214.36,157.56,226.79,159.77,230.79,160.62Z" style="fill: rgb(177, 102, 104); transform-origin: 222.557px 183.635px;" id="el14p7yzt1h07" class="animable"></path>
            <path d="M228.45,207.07c4.23,1.06,10.71.63,12.66-.43a14.61,14.61,0,0,1-7.15-.43,23.43,23.43,0,0,1-6.49-3Z" style="fill: rgb(154, 74, 77); transform-origin: 234.29px 205.446px;" id="ely23kkam2gv" class="animable"></path>
            <path d="M246.58,167.37l0,0c-2.81,1.84-6.19,2.55-9.51,3,.2,2.65-.7,5.25-1.58,7.76-.61,1.74-2.79,7.19-5,4.12-1.57-2.22-3-4.24-6.1-3.77-5.12.76-5.81,7.29-2.59,11.26s6.24,2.45,6.24,2.45.31,7-3.51,11.93a16.75,16.75,0,0,1-13.33.53c-4.86-1.72-11.8-8.07-14.3-12.95-6.87-13.45-6.62-26.17,2.18-29.89,1-6.35,6-9.19,11.64-10.5,7.9-1.82,15.95,3.3,23.61.22,1.62-.65,3.11-1.59,4.76-2.14a3.23,3.23,0,0,1,2.82.07,3.4,3.4,0,0,1,1.16,2.19,6.1,6.1,0,0,1-.4,4.53,13.36,13.36,0,0,1,3.6-1.24,4.5,4.5,0,0,1,3.59.9,4.62,4.62,0,0,1,1.37,3.18C251.49,162.36,249.37,165.53,246.58,167.37Z" style="fill: rgb(38, 50, 56); transform-origin: 221.665px 177.441px;" id="elt956udh7xmg" class="animable"></path>
            <path d="M199,163.94l-5.89-3.47a3.42,3.42,0,0,1,5.89,3.47Z" style="fill: rgb(38, 50, 56); transform-origin: 196.263px 161.412px;" id="el067738m9hc54" class="animable"></path>
            <path d="M201.87,204.36c-10.84-3.24-19.77-1.6-33.93,11.89C152.42,231,141,256.06,137,283.09c0,0,.53,12.49,15,20.8,15.35,8.81,39.07,6.66,48.6-9.2,0,0,2-14.13,8.33-21.69,4.1-4.9,13.58-15.72,20.58-23.45,6.09-6.73,12.45-23.14,2.88-30.87-2.81-2.26-5.57-4-9.46-6.56C213,213.88,200.09,208,201.87,204.36Z" style="fill: rgb(176, 190, 197); transform-origin: 187.145px 255.987px;" id="el8helt06g8rl" class="animable"></path>
            <g id="elf77tcgymks4">
                <path d="M201.87,204.36c-10.84-3.24-19.77-1.6-33.93,11.89C152.42,231,141,256.06,137,283.09c0,0,.53,12.49,15,20.8,15.35,8.81,39.07,6.66,48.6-9.2,0,0,2-14.13,8.33-21.69,4.1-4.9,13.58-15.72,20.58-23.45,6.09-6.73,12.45-23.14,2.88-30.87-2.81-2.26-5.57-4-9.46-6.56C213,213.88,200.09,208,201.87,204.36Z" style="fill: rgb(255, 255, 255); opacity: 0.75; transform-origin: 187.145px 255.987px;" class="animable"></path>
            </g>
            <g id="elca62xpl8x17">
                <path d="M230.39,248.53l.48-.62.21-.28.52-.74c0-.06.09-.12.13-.19q.33-.49.66-1a.31.31,0,0,0,.05-.1c.2-.31.39-.64.58-1l.13-.24c.17-.31.35-.63.51-1a1.62,1.62,0,0,0,.1-.18,37.29,37.29,0,0,0,1.67-3.8l0-.07a27.38,27.38,0,0,0,1.85-9.77,53.23,53.23,0,0,1-12.45,14.09c-6.33,5-13.77,8.51-19.76,13.9-6.34,5.72-11.36,13-16.91,19.47-2.23,2.58-5.5,7.72-8.9,7.45-4.15-.33-7.35-5.91-9.09-9.69-2.78-6-4.85-13.35-8.59-18.83-3.27-4.79-8.49-11.08-14.14-9.39A141.26,141.26,0,0,0,137,283.09s.53,12.49,15,20.8a35.48,35.48,0,0,0,4,2c.42.07.84.16,1.25.26,2.07.54,4,1.55,6.13,2l.76.15.86.15.92.14.78.11,1,.12.69.06,1.08.08.65,0,1.1,0H173l.7,0,1-.05.79-.06.91-.08.87-.1.83-.11,1-.16.65-.12c.43-.08.85-.16,1.27-.26l.27-.06c7.87-1.85,15.13-6.25,19.37-13.31,0,0,.1-.68.31-1.81.07-.33.14-.69.22-1.09.16-.78.37-1.7.62-2.71a55.55,55.55,0,0,1,3.62-10.39,32,32,0,0,1,1.89-3.41c.35-.54.71-1.06,1.09-1.56L209,273l.83-1c3.85-4.55,10.93-12.64,17-19.43l2.73-3,.66-.78Z" style="fill: rgb(176, 190, 197); opacity: 0.1; transform-origin: 187.14px 269.25px;" class="animable"></path>
            </g>
            <path d="M294.16,264.43c-3.35,5.34-4,8.69-18.49,9.82,0,0-27.19,17.06-35.92,20.19s-11.88-1.78-13.7-9.69S219.46,247,219.46,247s-3.79-18.41,11.67-28.87c6.55,5,10,10.11,11.1,18.91,1.29,10.53,3.17,35.26,3.17,35.26s22.93-10,26.39-13.44a25.19,25.19,0,0,0,2.75-3.49c1.46-2,3.52-4.18,4.1-6.81.91-4.17,2.83-3.59,3.52-1.3a16.6,16.6,0,0,1-.07,9s7.09,5.57,10.57,3.7l.94-.6h0a2,2,0,0,1,2.58.23C296.37,260.55,296.21,261.17,294.16,264.43Z" style="fill: rgb(177, 102, 104); transform-origin: 257.645px 256.762px;" id="el2pxrsg5h8mv" class="animable"></path>
            <path d="M229.39,216.44c8.72,4.11,13,10.68,13.9,20.62s2.11,27.21,2.11,27.21-.54,6.3-8.88,9.23a16,16,0,0,1-14.36-1.66l-3.46-22.5S213.81,225,229.39,216.44Z" style="fill: rgb(69, 90, 100); transform-origin: 231.686px 245.465px;" id="elncv8aoc2lq" class="animable"></path>
        </g>
    </g>
    <g id="freepik--Puff--inject-19" class="animable" style="transform-origin: 163.31px 328.323px;">
        <g id="freepik--puff--inject-19" class="animable" style="transform-origin: 163.31px 328.323px;">
            <path d="M166.06,289.21c-14.27-17.46-27.54-38.41-38.52-44.74-19.76-11.38-59.9,13.63-64.29,70.7S101,404.22,141.73,413c20.85,4.48,48.25-.06,59-3.78,32.77-11.35,51.12-27.23,59-49.18,8.6-24.06,2.09-38.53-9.11-44.69a25.89,25.89,0,0,0-16.49-2.72C194.29,318.87,177.11,302.73,166.06,289.21Z" style="fill: rgb(176, 190, 197); transform-origin: 163.31px 328.323px;" id="elmeb5n01721" class="animable"></path>
            <g id="elmg6shdmpu1">
                <path d="M215.85,403.15l1.8-.84c2.86-14,1.25-27.12-4.85-39.26-6-11.85-16.19-22.95-31.28-34-22.25-16.23-31-31.63-39.42-46.52-3.09-5.46-6-10.62-9.54-15.71-7.87-11.36-15.72-17.33-24.69-18.77a30,30,0,0,0-11,.38q-1.85,1.2-3.68,2.63a30.76,30.76,0,0,1,14.37-1.42c8.51,1.37,16,7.12,23.63,18.1,3.48,5,6.39,10.16,9.46,15.58,8.52,15.05,17.34,30.6,39.87,47C200,344.58,223.91,367.16,215.85,403.15Z" style="opacity: 0.2; transform-origin: 156.106px 325.432px;" class="animable"></path>
            </g>
            <g id="elk7yfdwlmcok">
                <path d="M141.73,413c20.85,4.48,48.25-.06,59-3.78,32.77-11.35,51.12-27.23,59-49.18.21-.59.39-1.16.58-1.74l-.48-.19c-8.39-2.73-17.41.54-25.72,3.49-20.9,7.42-44.52,12.91-64.75,3.84-13.32-6-27.05-15.33-34.13-28.1s-10.35-27.36-15.49-41c-2.32-6.15-4.48-14.1-9.7-20.09-4.89-5.6-11.34-9.67-18.77-9.66-6.1,0-11.74,1.84-17,8.06-5.68,10.91-9.77,24.47-11,40.58C58.86,372.25,101,404.22,141.73,413Z" style="opacity: 0.1; transform-origin: 161.631px 340.726px;" class="animable"></path>
            </g>
        </g>
    </g>
    <g id="freepik--Console--inject-19" class="animable" style="transform-origin: 416.55px 328.297px;">
        <g id="freepik--console--inject-19" class="animable" style="transform-origin: 416.55px 328.297px;">
            <path d="M433.45,365.54l28.4-16.4a5.65,5.65,0,0,0,2.55-4.42v.33a5.64,5.64,0,0,0-2.55-4.42l-57.11-33a5.66,5.66,0,0,0-5.1,0l-28.4,16.4a5.62,5.62,0,0,0-2.55,4.41v-.32a5.62,5.62,0,0,0,2.55,4.41l57.11,33A5.66,5.66,0,0,0,433.45,365.54Z" style="fill: rgb(55, 71, 79); transform-origin: 416.545px 336.582px;" id="eldgpn6hgecvt" class="animable"></path>
            <path d="M430.91,322.77l30.95,17.86a5.64,5.64,0,0,1,2.55,4.42v-.33a5.65,5.65,0,0,1-2.55,4.42l-28.4,16.4a5.31,5.31,0,0,1-2.55.61Z" style="fill: rgb(38, 50, 56); transform-origin: 447.66px 344.46px;" id="ely8z5i68uaa9" class="animable"></path>
            <path d="M461.86,343.58,433.46,360a5.59,5.59,0,0,1-5.1,0l-57.11-33c-1.41-.81-1.41-2.13,0-2.94l28.4-16.4a5.66,5.66,0,0,1,5.1,0l57.11,33C463.27,341.45,463.27,342.77,461.86,343.58Z" style="fill: rgb(69, 90, 100); transform-origin: 416.555px 333.834px;" id="eldvhh2n4b8lo" class="animable"></path>
            <path d="M461.86,338.19v2.71l-29.48,17a2.74,2.74,0,0,1-1.06.37,2.9,2.9,0,0,1-1.88-.37l-58.19-33.59v-2.81l57.11,33.06a5.63,5.63,0,0,0,5.1,0Z" style="fill: rgb(176, 190, 197); transform-origin: 416.555px 339.9px;" id="elmumiam0zg5p" class="animable"></path>
            <g id="elsq9otw9bvz9">
                <path d="M461.86,338.19v2.71l-29.48,17a2.74,2.74,0,0,1-1.06.37l-.42,0v-3.12a5.21,5.21,0,0,0,2.56-.61Z" style="opacity: 0.2; transform-origin: 446.38px 348.23px;" class="animable"></path>
            </g>
            <path d="M433.46,354.58l28.4-16.39a5.63,5.63,0,0,0,2.55-4.42v-5.25a5.63,5.63,0,0,0-2.55-4.42l-57.11-33a5.66,5.66,0,0,0-5.1,0l-28.4,16.39a5.66,5.66,0,0,0-2.55,4.42v5.25a5.47,5.47,0,0,0,2.55,4.33l57.11,33.06A5.59,5.59,0,0,0,433.46,354.58Z" style="fill: rgb(55, 71, 79); transform-origin: 416.555px 322.837px;" id="el2ut7s0mqgh" class="animable"></path>
            <path d="M430.91,306.23l30.95,17.87a5.63,5.63,0,0,1,2.55,4.42v5.25a5.63,5.63,0,0,1-2.55,4.42l-28.4,16.39a5.17,5.17,0,0,1-2.55.61Z" style="fill: rgb(38, 50, 56); transform-origin: 447.66px 330.711px;" id="elzk79qic4mm9" class="animable"></path>
            <path d="M461.86,327.05l-28.4,16.39a5.66,5.66,0,0,1-5.1,0l-57.11-33c-1.41-.81-1.41-2.13,0-3l28.4-16.39a5.66,5.66,0,0,1,5.1,0l57.11,33C463.27,324.91,463.27,326.23,461.86,327.05Z" style="fill: rgb(69, 90, 100); transform-origin: 416.555px 317.245px;" id="elqj8kyqec6c" class="animable"></path>
            <path d="M422.25,314c3.15,1.81,3.15,4.74,0,6.55a12.69,12.69,0,0,1-11.39,0c-3.14-1.81-3.14-4.74,0-6.55A12.56,12.56,0,0,1,422.25,314Z" style="fill: rgb(176, 190, 197); transform-origin: 416.559px 317.267px;" id="elzeqc22ymmsr" class="animable"></path>
            <path d="M375.88,315.93a2.2,2.2,0,0,1,1,1.74c0,.64-.45.91-1,.6a2.2,2.2,0,0,1-1-1.73C374.88,315.89,375.33,315.62,375.88,315.93Z" style="fill: rgb(176, 190, 197); transform-origin: 375.88px 317.1px;" id="elkxe57ynyzlk" class="animable"></path>
            <path d="M375.88,319.78a2.21,2.21,0,0,1,1,1.74c0,.64-.45.91-1,.6a2.2,2.2,0,0,1-1-1.73C374.88,319.74,375.33,319.47,375.88,319.78Z" style="fill: rgb(176, 190, 197); transform-origin: 375.88px 320.95px;" id="elea7snij6qow" class="animable"></path>
        </g>
    </g>
    <g id="freepik--speach-bubble--inject-19" class="animable" style="transform-origin: 108.528px 155.785px;">
        <g id="freepik--speach-bubble--inject-19" class="animable" style="transform-origin: 108.528px 155.785px;">
            <path d="M118.06,150.54v-15l12.67-1.11a.91.91,0,0,1,.52.11c.49.27,10.7,6.14,10.86,6.23a.92.92,0,0,1,.2,1.43l-13.43,14.56Z" style="fill: rgb(176, 190, 197); transform-origin: 130.313px 145.593px;" id="els2s6qe2glvk" class="animable"></path>
            <path d="M128.88,156.75l13.43-14.56a.92.92,0,0,0-.76-1.55l-12.67,1.1Z" style="fill: rgb(176, 190, 197); transform-origin: 135.722px 148.693px;" id="elbt9qtm44bn5" class="animable"></path>
            <path d="M118.06,135.52l10.82,6.23,12.67-1.11a1,1,0,0,1,.44.06c-1-.6-10.27-5.92-10.73-6.17a.87.87,0,0,0-.54-.11Z" style="fill: rgb(176, 190, 197); transform-origin: 130.025px 138.082px;" id="elxrcn6vxrjhk" class="animable"></path>
            <g id="elxyvssg26nb">
                <path d="M118.06,135.52l10.82,6.23,12.67-1.11a1,1,0,0,1,.44.06c-1-.6-10.27-5.92-10.73-6.17a.87.87,0,0,0-.54-.11Z" style="fill: rgb(255, 255, 255); opacity: 0.5; transform-origin: 130.025px 138.082px;" class="animable"></path>
            </g>
            <g id="freepik--speach-bubble--inject-19" class="animable" style="transform-origin: 101.69px 155.785px;">
                <path d="M128.89,123.57a7,7,0,0,0-3.15-5.45l-2.56-1.47a6.91,6.91,0,0,0-6.29,0L77.63,139.36a6.93,6.93,0,0,0-3.14,5.44V188a6.93,6.93,0,0,0,3.14,5.45l2.56,1.48a7,7,0,0,0,6.29,0l39.26-22.71a6.94,6.94,0,0,0,3.15-5.45Z" style="fill: rgb(176, 190, 197); transform-origin: 101.69px 155.785px;" id="elfl04pzlrjmi" class="animable"></path>
                <g id="els81onihgqd">
                    <path d="M74.49,188a6.93,6.93,0,0,0,3.14,5.45l2.56,1.48a7.06,7.06,0,0,0,5.75.25c-1.48.56-2.6-.28-2.6-2.07v-43.2a6.44,6.44,0,0,1,.92-3.1l-8.85-5.11a6.44,6.44,0,0,0-.92,3.1Z" style="opacity: 0.2; transform-origin: 80.215px 168.687px;" class="animable"></path>
                </g>
                <g id="elgavfeyun3jl">
                    <path d="M128.78,122.68c-.36-1.34-1.58-1.76-3-.93L86.48,144.47a6.27,6.27,0,0,0-2.22,2.34l-8.84-5.1a6.36,6.36,0,0,1,2.21-2.35l39.26-22.71a7,7,0,0,1,6.29,0l2.57,1.48A6.91,6.91,0,0,1,128.78,122.68Z" style="fill: rgb(255, 255, 255); opacity: 0.5; transform-origin: 102.1px 131.357px;" class="animable"></path>
                </g>
            </g>
            <polygon id="freepik--Heart--inject-19" points="97.66 147.72 101.21 145.67 101.21 148.29 104.77 146.24 104.77 151.83 108.32 149.77 108.32 144.18 111.88 142.13 111.88 139.51 115.44 137.45 115.44 140.08 118.99 138.02 118.99 143.61 122.55 141.56 122.55 149.77 118.99 151.83 118.99 155.93 115.44 157.99 115.44 162.09 111.88 164.15 111.88 168.25 108.32 170.31 108.33 174.41 104.77 176.46 104.77 172.36 101.21 174.41 101.21 170.31 97.66 172.36 97.66 168.25 94.1 170.31 94.1 166.2 90.54 168.25 90.54 160.04 94.1 157.99 94.1 152.4 97.66 150.34 97.66 147.72" style="fill: rgb(255, 255, 255); transform-origin: 106.545px 156.955px;" class="animable"></polygon>
        </g>
    </g>
    <defs>
        <filter id="active" height="200%">
            <feMorphology in="SourceAlpha" result="DILATED" operator="dilate" radius="2"></feMorphology>
            <feFlood flood-color="#32DFEC" flood-opacity="1" result="PINK"></feFlood>
            <feComposite in="PINK" in2="DILATED" operator="in" result="OUTLINE"></feComposite>
            <feMerge>
                <feMergeNode in="OUTLINE"></feMergeNode>
                <feMergeNode in="SourceGraphic"></feMergeNode>
            </feMerge>
        </filter>
        <filter id="hover" height="200%">
            <feMorphology in="SourceAlpha" result="DILATED" operator="dilate" radius="2"></feMorphology>
            <feFlood flood-color="#ff0000" flood-opacity="0.5" result="PINK"></feFlood>
            <feComposite in="PINK" in2="DILATED" operator="in" result="OUTLINE"></feComposite>
            <feMerge>
                <feMergeNode in="OUTLINE"></feMergeNode>
                <feMergeNode in="SourceGraphic"></feMergeNode>
            </feMerge>
            <feColorMatrix type="matrix" values="0   0   0   0   0                0   1   0   0   0                0   0   0   0   0                0   0   0   1   0 "></feColorMatrix>
        </filter>
    </defs>
</svg>
